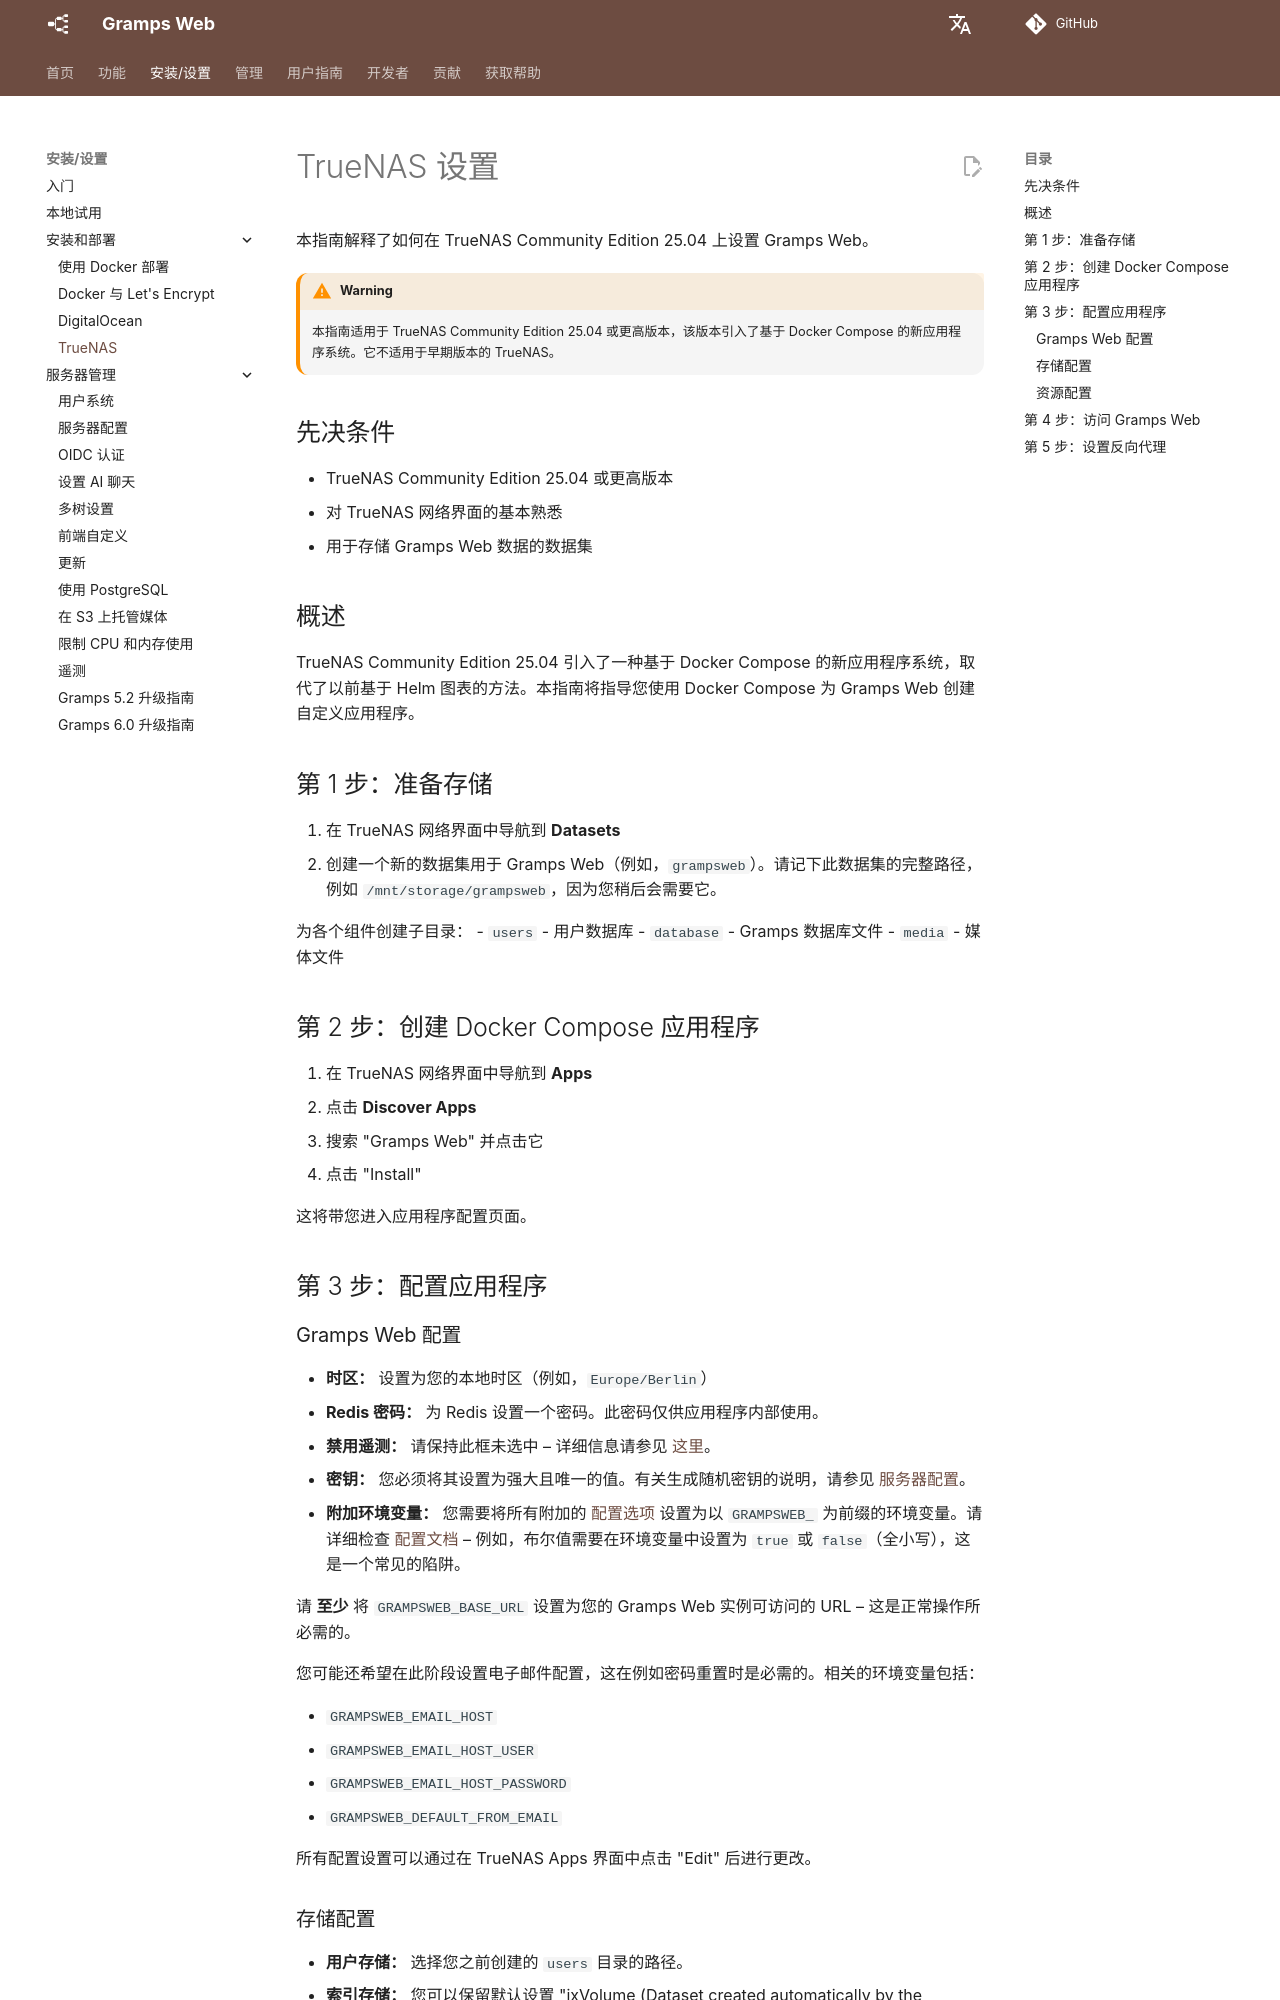

repository: gramps-project/gramps-web-docs · page: zh/install_setup/truenas/index.html · generator: mkdocs

# TrueNAS 设置

本指南解释了如何在 TrueNAS Community Edition 25.04 上设置 Gramps Web。

!!! warning
    本指南适用于 TrueNAS Community Edition 25.04 或更高版本，该版本引入了基于 Docker Compose 的新应用程序系统。它不适用于早期版本的 TrueNAS。

## 先决条件

- TrueNAS Community Edition 25.04 或更高版本
- 对 TrueNAS 网络界面的基本熟悉
- 用于存储 Gramps Web 数据的数据集

## 概述

TrueNAS Community Edition 25.04 引入了一种基于 Docker Compose 的新应用程序系统，取代了以前基于 Helm 图表的方法。本指南将指导您使用 Docker Compose 为 Gramps Web 创建自定义应用程序。

## 第 1 步：准备存储

1. 在 TrueNAS 网络界面中导航到 **Datasets**
2. 创建一个新的数据集用于 Gramps Web（例如，`grampsweb`）。请记下此数据集的完整路径，例如 `/mnt/storage/grampsweb`，因为您稍后会需要它。

为各个组件创建子目录：
- `users` - 用户数据库
- `database` - Gramps 数据库文件
- `media` - 媒体文件

## 第 2 步：创建 Docker Compose 应用程序

1. 在 TrueNAS 网络界面中导航到 **Apps**
2. 点击 **Discover Apps**
3. 搜索 "Gramps Web" 并点击它
4. 点击 "Install"

这将带您进入应用程序配置页面。

## 第 3 步：配置应用程序

### Gramps Web 配置

- **时区：** 设置为您的本地时区（例如，`Europe/Berlin`）
- **Redis 密码：** 为 Redis 设置一个密码。此密码仅供应用程序内部使用。
- **禁用遥测：** 请保持此框未选中 – 详细信息请参见 [这里](telemetry.md)。
- **密钥：** 您必须将其设置为强大且唯一的值。有关生成随机密钥的说明，请参见 [服务器配置](configuration.md#existing-configuration-settings)。
- **附加环境变量：** 您需要将所有附加的 [配置选项](configuration.md) 设置为以 `GRAMPSWEB_` 为前缀的环境变量。请详细检查 [配置文档](configuration.md) – 例如，布尔值需要在环境变量中设置为 `true` 或 `false`（全小写），这是一个常见的陷阱。

请 **至少** 将 `GRAMPSWEB_BASE_URL` 设置为您的 Gramps Web 实例可访问的 URL – 这是正常操作所必需的。

您可能还希望在此阶段设置电子邮件配置，这在例如密码重置时是必需的。相关的环境变量包括：

- `GRAMPSWEB_EMAIL_HOST`
- `GRAMPSWEB_EMAIL_HOST_USER`
- `GRAMPSWEB_EMAIL_HOST_PASSWORD`
- `GRAMPSWEB_DEFAULT_FROM_EMAIL`

所有配置设置可以通过在 TrueNAS Apps 界面中点击 "Edit" 后进行更改。
